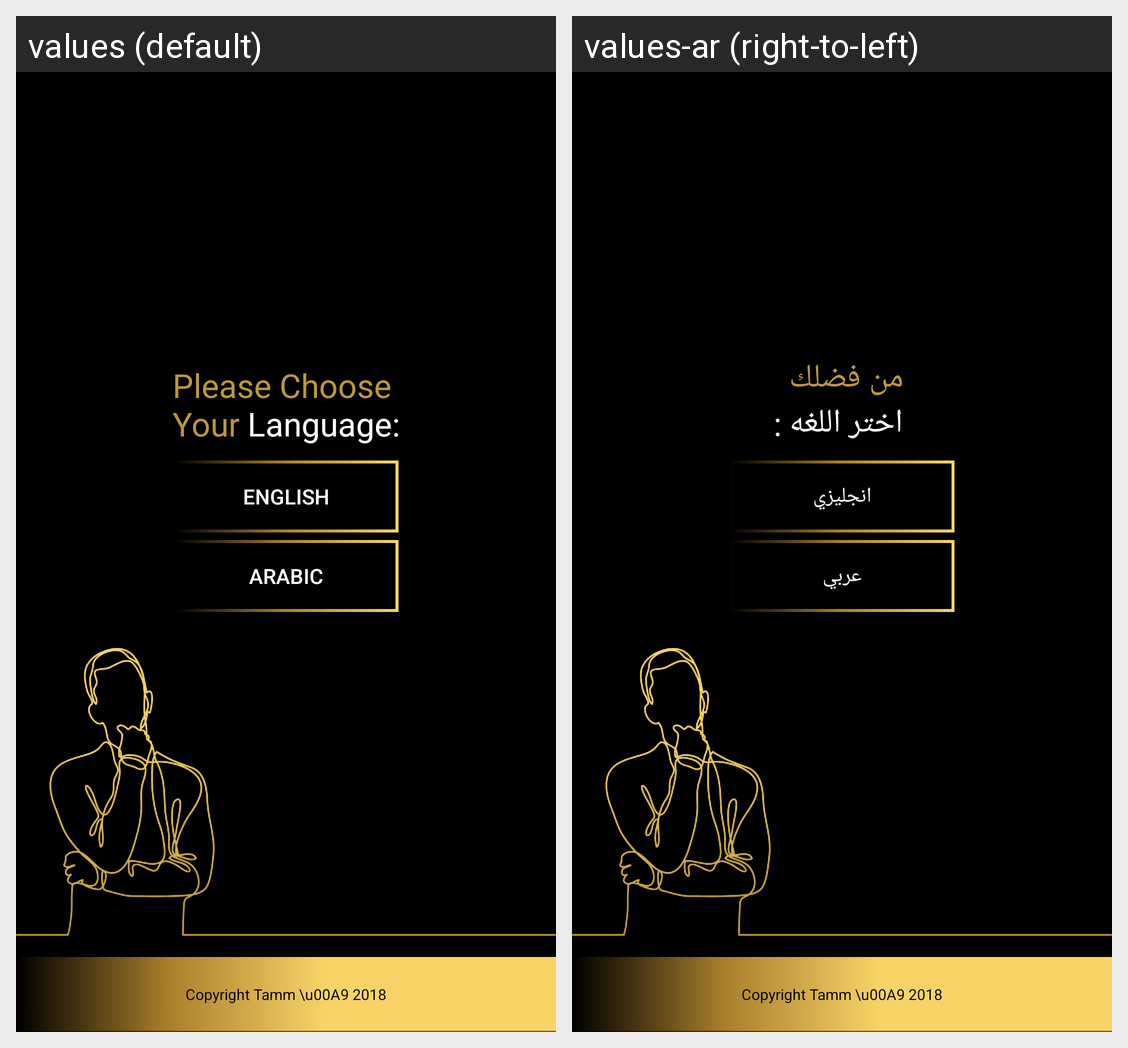

The same Android screen rendered under two of its app's locales, left to right. List the strings drawn on it with the default value and each locale's translation.
Android screen res/layout/fragment_languange.xml rendered under 2 locales, left to right: values (default), values-ar (right-to-left). Device: Nexus 5 (rendered at 1080×1920; each locale shown at half size, 540×960, under a caption strip naming it); theme AppTheme.
Strings drawn on this screen, with the default value and each locale's value (text and hints the layout hard-codes, and strings that could not be matched under every locale, appear in the picture but are not listed):

select_lang
  values: Please Choose 
      Your Language:
  values-ar: من فضلك 
       اختر اللغه :

english
  values: English
  values-ar: انجليزي

arabic
  values: Arabic
  values-ar: عربي
